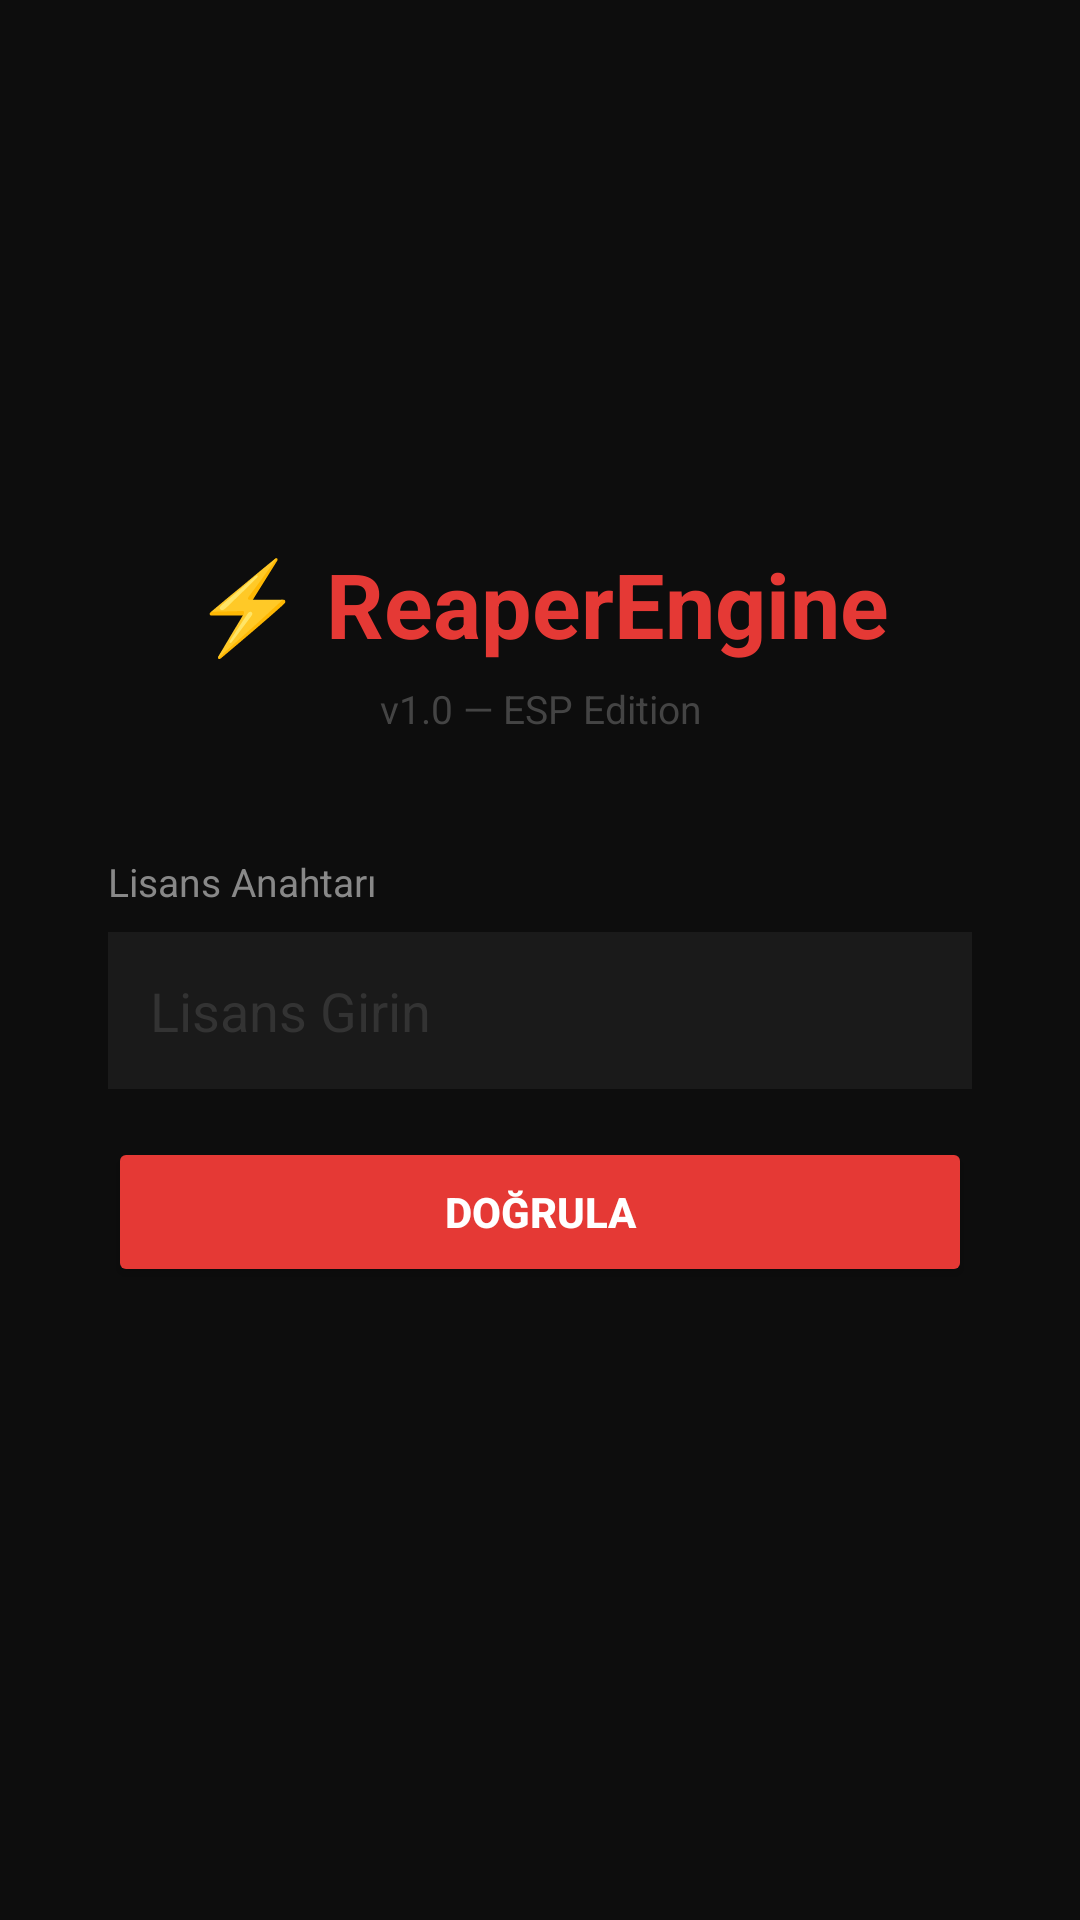

Android layout source for this screen:
<!-- AndroidManifest.xml: application theme AppTheme -->
<!-- res/layout/activity_license.xml -->
<?xml version="1.0" encoding="utf-8"?>
<LinearLayout xmlns:android="http://schemas.android.com/apk/res/android"
    android:layout_width="match_parent"
    android:layout_height="match_parent"
    android:orientation="vertical"
    android:gravity="center"
    android:background="#0D0D0D"
    android:padding="36dp">

    <TextView
        android:text="⚡ ReaperEngine"
        android:textSize="30sp"
        android:textColor="#E53935"
        android:textStyle="bold"
        android:gravity="center"
        android:layout_marginBottom="6dp"
        android:layout_width="match_parent"
        android:layout_height="wrap_content"/>

    <TextView
        android:text="v1.0 — ESP Edition"
        android:textSize="13sp"
        android:textColor="#444"
        android:gravity="center"
        android:layout_marginBottom="40dp"
        android:layout_width="match_parent"
        android:layout_height="wrap_content"/>

    <TextView
        android:text="Lisans Anahtarı"
        android:textSize="13sp"
        android:textColor="#888"
        android:layout_marginBottom="8dp"
        android:layout_width="match_parent"
        android:layout_height="wrap_content"/>

    <EditText
        android:id="@+id/licenseInput"
        android:hint="Lisans Girin"
        android:textColorHint="#333"
        android:textColor="#FFFFFF"
        android:background="#1A1A1A"
        android:padding="14dp"
        android:inputType="text"
        android:layout_width="match_parent"
        android:layout_height="wrap_content"
        android:layout_marginBottom="16dp"/>

    <Button
        android:id="@+id/licenseBtn"
        android:text="DOĞRULA"
        android:backgroundTint="#E53935"
        android:textColor="#FFFFFF"
        android:textStyle="bold"
        android:layout_width="match_parent"
        android:layout_height="50dp"
        android:layout_marginBottom="12dp"/>

    <TextView
        android:id="@+id/licenseError"
        android:text=""
        android:textColor="#E53935"
        android:textSize="13sp"
        android:gravity="center"
        android:layout_width="match_parent"
        android:layout_height="wrap_content"/>

</LinearLayout>
<!-- resources referenced by this layout -->
<resources>
  <style name="AppTheme" parent="Theme.MaterialComponents.NoActionBar">
          <item name="colorPrimary">#E53935</item>
          <item name="colorPrimaryDark">#B71C1C</item>
          <item name="colorAccent">#E53935</item>
          <item name="android:windowBackground">#0D0D0D</item>
          <item name="android:textColor">#FFFFFF</item>
      </style>
</resources>
